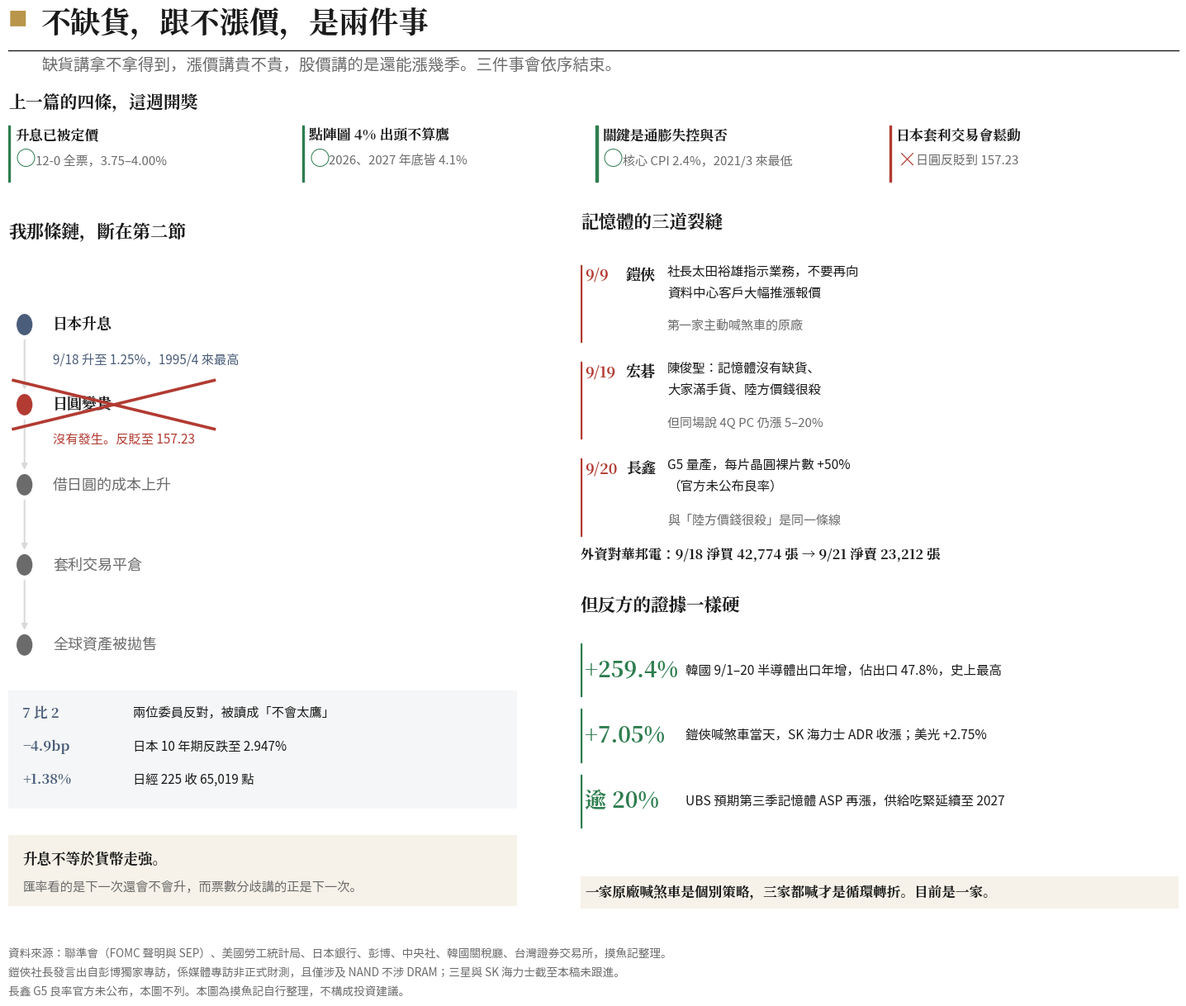

This chart was generated by the following Python code: (Note: this script raises an exception after producing the figure.)
"""
摸魚記 記憶體對帳篇 圖：對帳計分卡 ＋ 日本那條斷掉的鏈 ＋ 三道裂縫與反方證據
JPM Daily Guide 版型（白底、金色章頭方塊、Serif Bold 標題），沿用放大字級
"""
import matplotlib
matplotlib.use('Agg')
import matplotlib.pyplot as plt
import matplotlib.patches as mpatches
import matplotlib.font_manager as fm

SANS = '/usr/share/fonts/opentype/noto/NotoSansCJK-Regular.ttc'
SERIF_B = '/usr/share/fonts/opentype/noto/NotoSerifCJK-Bold.ttc'
for p in (SANS, SERIF_B):
    fm.fontManager.addfont(p)
sans = fm.FontProperties(fname=SANS)
serif_b = fm.FontProperties(fname=SERIF_B)
matplotlib.rcParams['font.family'] = sans.get_name()
matplotlib.rcParams['axes.unicode_minus'] = False

BG = "#ffffff"; INK = "#1a1a1a"; GREY = "#6b6b6b"; LGRID = "#d9d9d9"
GOLD = "#b8954a"; RED = "#b23b32"; GREEN = "#2e7d4f"; SLATE = "#4a5d7a"

fig = plt.figure(figsize=(15.4, 12.4), facecolor=BG)

# ══════════ 章頭 ══════════
fig.text(0.045, 0.964, "■", color=GOLD, fontsize=17)
fig.text(0.071, 0.956, "不缺貨，跟不漲價，是兩件事",
         color=INK, fontsize=26, fontproperties=serif_b)
fig.lines.append(plt.Line2D([0.045, 0.965], [0.939, 0.939],
                            transform=fig.transFigure, color=INK, lw=1.0))
fig.text(0.071, 0.920,
         "缺貨講拿不拿得到，漲價講貴不貴，股價講的是還能漲幾季。三件事會依序結束。",
         color=GREY, fontsize=14)

# ══════════ 全寬：對帳計分卡 ══════════
axT = fig.add_axes([0.045, 0.806, 0.920, 0.098])
axT.set_facecolor(BG); axT.axis('off')
axT.set_xlim(0, 100); axT.set_ylim(0, 10)

axT.text(0, 9.4, "上一篇的四條，這週開獎", color=INK,
         fontsize=15, fontproperties=serif_b, va='top')

cards = [
    ("升息已被定價", "○", "12-0 全票，3.75–4.00%", GREEN),
    ("點陣圖 4% 出頭不算鷹", "○", "2026、2027 年底皆 4.1%", GREEN),
    ("關鍵是通膨失控與否", "○", "核心 CPI 2.4%，2021/3 來最低", GREEN),
    ("日本套利交易會鬆動", "×", "日圓反貶到 157.23", RED),
]
for i, (claim, mark, note, c) in enumerate(cards):
    x = i * 25.1
    axT.add_patch(mpatches.Rectangle((x, 0.5), 0.16, 5.6, color=c, zorder=3))
    axT.text(x + 0.6, 5.0, claim, color=INK, fontsize=12.2,
             fontproperties=serif_b, va='center')
    axT.text(x + 0.6, 2.6, f"{mark}", color=c, fontsize=18,
             fontproperties=serif_b, va='center')
    axT.text(x + 2.3, 2.6, note, color=GREY, fontsize=10.8, va='center')

# ══════════ 左欄：日本那條斷掉的鏈 ══════════
axL = fig.add_axes([0.045, 0.100, 0.400, 0.680])
axL.set_facecolor(BG); axL.axis('off')
axL.set_xlim(0, 10); axL.set_ylim(0, 10)

axL.text(0, 9.72, "我那條鏈，斷在第二節", color=INK,
         fontsize=15.5, fontproperties=serif_b, va='center')

chain = [
    ("日本升息", True, SLATE, "9/18 升至 1.25%，1995/4 來最高"),
    ("日圓變貴", False, RED, "沒有發生。反貶至 157.23"),
    ("借日圓的成本上升", False, GREY, ""),
    ("套利交易平倉", False, GREY, ""),
    ("全球資產被拋售", False, GREY, ""),
]
for i, (txt, ok, c, note) in enumerate(chain):
    y = 8.40 - i * 1.15
    axL.add_patch(mpatches.Circle((0.32, y), 0.145, color=c, zorder=3))
    axL.text(0.88, y, txt, color=INK if ok or i == 1 else GREY,
             fontsize=13, fontproperties=serif_b if i <= 1 else sans, va='center')
    if note:
        axL.text(0.88, y - 0.50, note, color=c, fontsize=11, va='center')
    if i < len(chain) - 1:
        style = '-|>' if i == 0 else '-|>'
        col = LGRID if i > 0 else LGRID
        axL.annotate("", xy=(0.32, y - 0.97), xytext=(0.32, y - 0.19),
                     arrowprops=dict(arrowstyle=style, color=col, lw=1.5))

axL.plot([0.10, 4.05], [7.60, 6.90], color=RED, lw=2.6, zorder=5)
axL.plot([0.10, 4.05], [6.90, 7.60], color=RED, lw=2.6, zorder=5)

axL.add_patch(mpatches.Rectangle((0, 1.45), 10, 1.70,
                                 facecolor=SLATE, alpha=0.055, zorder=0))
evid = [
    ("7 比 2", "兩位委員反對，被讀成「不會太鷹」"),
    ("−4.9bp", "日本 10 年期反跌至 2.947%"),
    ("+1.38%", "日經 225 收 65,019 點"),
]
for i, (num, desc) in enumerate(evid):
    y = 2.82 - i * 0.48
    axL.text(0.28, y, num, color=SLATE, fontsize=12,
             fontproperties=serif_b, va='center')
    axL.text(2.45, y, desc, color=INK, fontsize=11, va='center')

axL.add_patch(mpatches.Rectangle((0, 0.05), 10, 1.02,
                                 facecolor=GOLD, alpha=0.12, zorder=0))
axL.text(0.28, 0.72, "升息不等於貨幣走強。", color=INK,
         fontsize=12.6, fontproperties=serif_b, va='center')
axL.text(0.28, 0.32, "匯率看的是下一次還會不會升，而票數分歧講的正是下一次。",
         color=GREY, fontsize=11, va='center')

# ══════════ 右欄上：三道裂縫 ══════════
axR = fig.add_axes([0.495, 0.432, 0.470, 0.348])
axR.set_facecolor(BG); axR.axis('off')
axR.set_xlim(0, 100); axR.set_ylim(0, 10)

axR.text(0, 9.72, "記憶體的三道裂縫", color=INK,
         fontsize=15.5, fontproperties=serif_b, va='center')

cracks = [
    ("9/9", "鎧俠", RED,
     ["社長太田裕雄指示業務，不要再向", "資料中心客戶大幅推漲報價"],
     "第一家主動喊煞車的原廠"),
    ("9/19", "宏碁", RED,
     ["陳俊聖：記憶體沒有缺貨、", "大家滿手貨、陸方價錢很殺"],
     "但同場說 4Q PC 仍漲 5–20%"),
    ("9/20", "長鑫", RED,
     ["G5 量產，每片晶圓裸片數 +50%", "（官方未公布良率）"],
     "與「陸方價錢很殺」是同一條線"),
]
for i, (d, who, c, lines, tail) in enumerate(cracks):
    top = 8.55 - i * 2.72
    axR.add_patch(mpatches.Rectangle((0, top - 2.16), 0.16, 2.16,
                                     color=c, zorder=3))
    axR.text(0.7, top - 0.30, d, color=c, fontsize=13,
             fontproperties=serif_b, va='center')
    axR.text(7.6, top - 0.30, who, color=INK, fontsize=13,
             fontproperties=serif_b, va='center')
    for j, ln in enumerate(lines):
        axR.text(14.5, top - 0.18 - j * 0.60, ln, color=INK,
                 fontsize=11.2, va='center')
    axR.text(14.5, top - 1.72, tail, color=GREY, fontsize=10.8, va='center')

axR.text(0, 0.42, "外資對華邦電：9/18 淨買 42,774 張 → 9/21 淨賣 23,212 張",
         color=INK, fontsize=11.8, fontproperties=serif_b, va='center')

# ══════════ 右欄下：反方證據 ══════════
fig.text(0.495, 0.392, "但反方的證據一樣硬", color=INK,
         fontsize=15.5, fontproperties=serif_b)

axB = fig.add_axes([0.495, 0.100, 0.470, 0.272])
axB.set_facecolor(BG); axB.axis('off')
axB.set_xlim(0, 100); axB.set_ylim(0, 10)

counters = [
    ("+259.4%", "韓國 9/1–20 半導體出口年增，佔出口 47.8%，史上最高", GREEN),
    ("+7.05%", "鎧俠喊煞車當天，SK 海力士 ADR 收漲；美光 +2.75%", GREEN),
    ("逾 20%", "UBS 預期第三季記憶體 ASP 再漲，供給吃緊延續至 2027", GREEN),
]
for i, (num, desc, c) in enumerate(counters):
    y = 8.6 - i * 2.35
    axB.add_patch(mpatches.Rectangle((0, y - 0.95), 0.16, 1.90,
                                     color=c, zorder=3))
    axB.text(0.7, y, num, color=c, fontsize=19,
             fontproperties=serif_b, va='center')
    axB.text(17.5, y, desc, color=INK, fontsize=11.2, va='center')

axB.add_patch(mpatches.Rectangle((0, 0.05), 100, 1.15,
                                 facecolor=GOLD, alpha=0.12, zorder=0))
axB.text(0.7, 0.62, "一家原廠喊煞車是個別策略，三家都喊才是循環轉折。目前是一家。",
         color=INK, fontsize=12, fontproperties=serif_b, va='center')

fig.text(0.045, 0.062,
         "資料來源：聯準會（FOMC 聲明與 SEP）、美國勞工統計局、日本銀行、彭博、中央社、韓國關稅廳、台灣證券交易所，摸魚記整理。\n"
         "鎧俠社長發言出自彭博獨家專訪，係媒體專訪非正式財測，且僅涉及 NAND 不涉 DRAM；三星與 SK 海力士截至本稿未跟進。\n"
         "長鑫 G5 良率官方未公布，本圖不列。本圖為摸魚記自行整理，不構成投資建議。",
         color=GREY, fontsize=9.8, linespacing=1.8, va='top')

out = '/home/user/KIWI/personal/drafts/CRACK-chart-memory.png'
plt.savefig(out, dpi=150, facecolor=BG)
plt.close()
print(f'Done -> {out}')
